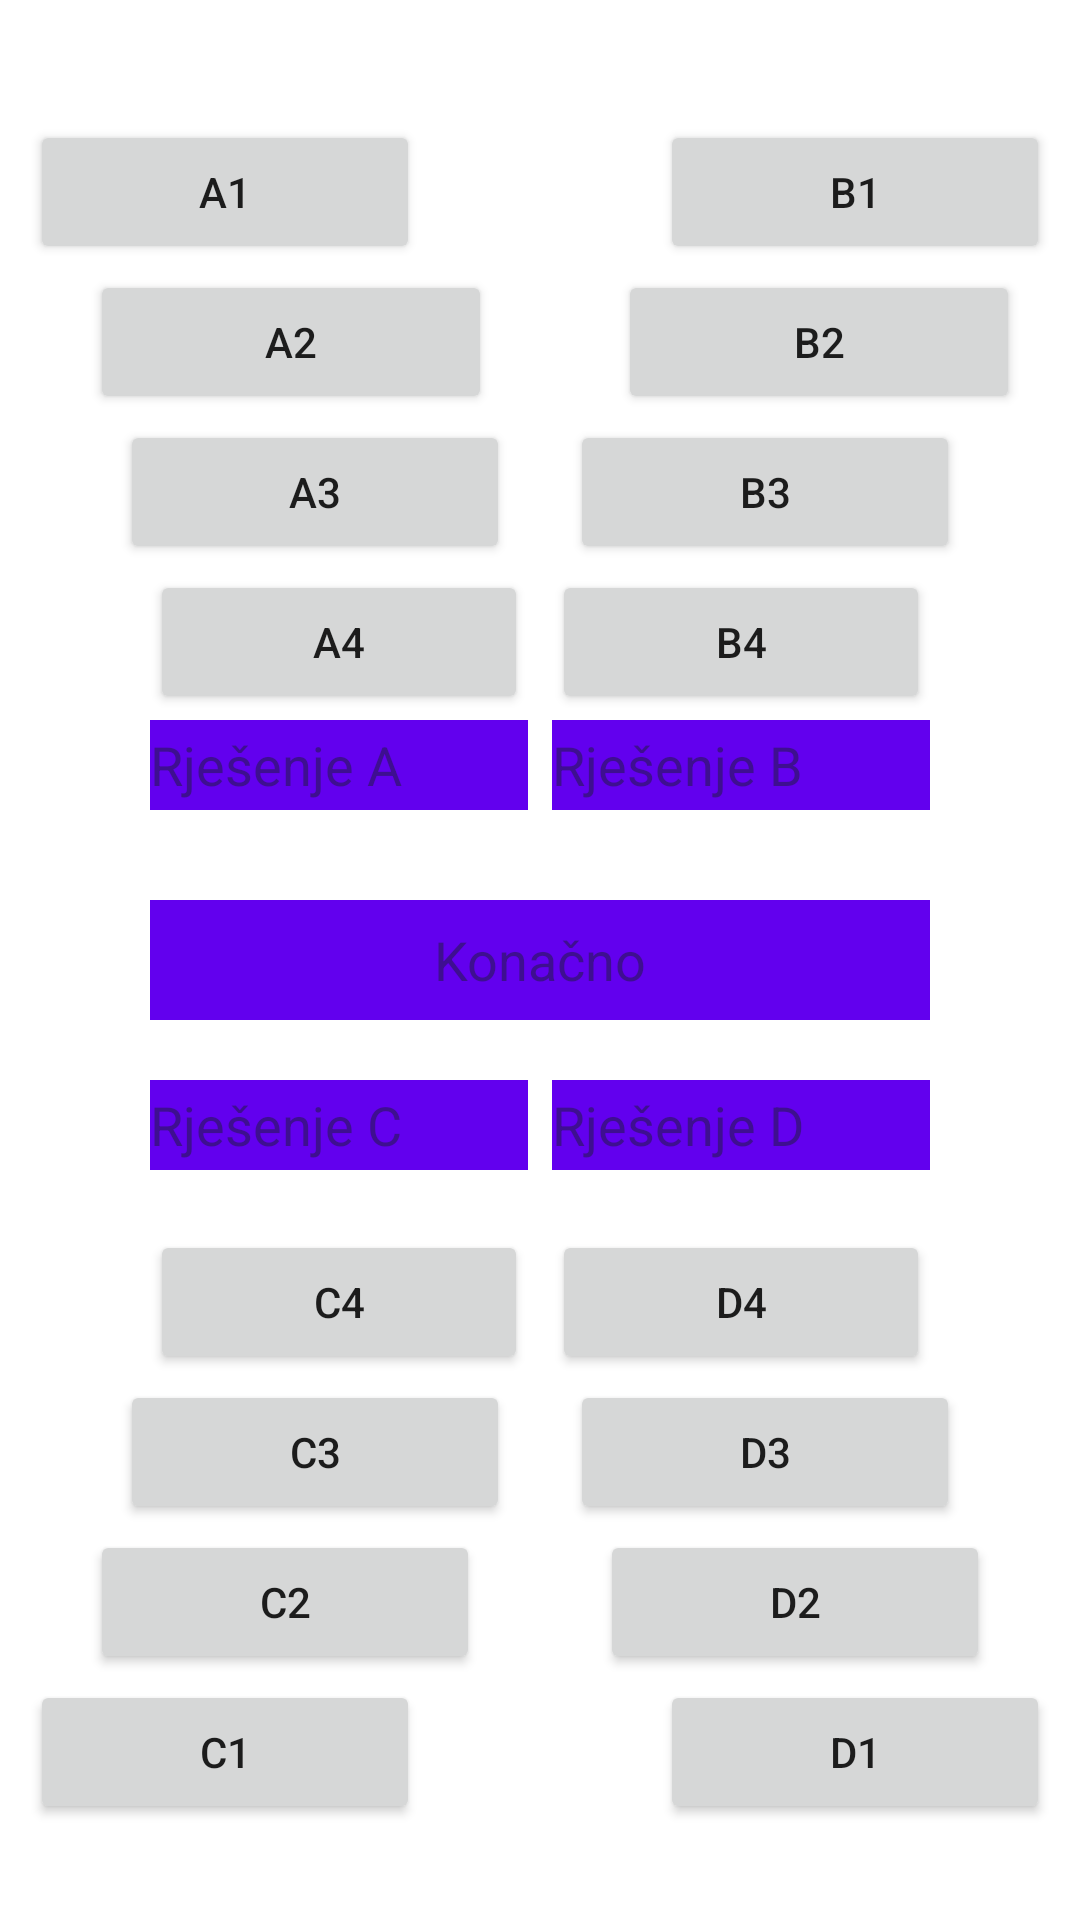

The Android layout XML behind this screen, and the referenced resources:
<!-- AndroidManifest.xml: application theme Theme.ProjekatMA2023 -->
<!-- res/layout/fragment_asocijacije.xml -->
<?xml version="1.0" encoding="utf-8"?>
<RelativeLayout xmlns:android="http://schemas.android.com/apk/res/android"
    xmlns:tools="http://schemas.android.com/tools"
    xmlns:app="http://schemas.android.com/apk/res-auto"
    android:layout_width="match_parent"
    android:layout_height="match_parent"
    tools:context=".AsocijacijeFragment"
    android:background="@drawable/games_bkg">

    <LinearLayout
        android:id="@+id/mainLayout"
        android:layout_width="match_parent"
        android:layout_height="match_parent"
        android:orientation="vertical"
        app:layout_constraintBottom_toBottomOf="parent"
        app:layout_constraintEnd_toEndOf="parent"
        app:layout_constraintStart_toStartOf="parent"
        app:layout_constraintTop_toTopOf="parent"/>

    <LinearLayout
        android:id="@+id/linearAB1"
        android:layout_width="match_parent"
        android:layout_height="wrap_content"
        android:layout_marginTop="40dp"
        app:layout_constraintTop_toTopOf="parent">

        <Button
            android:id="@+id/a1"
            android:layout_width="0dp"
            android:layout_height="wrap_content"
            android:layout_weight="1"
            android:text="A1"
            android:layout_marginRight="40dp"
            android:layout_marginLeft="10dp"
 />

        <Button
            android:id="@+id/b1"
            android:layout_width="0dp"
            android:layout_height="wrap_content"
            android:layout_weight="1"
            android:text="B1"
            android:layout_marginLeft="40dp"
            android:layout_marginRight="10dp"/>

    </LinearLayout>

    <LinearLayout
        android:id="@+id/linearAB2"
        android:layout_width="match_parent"
        android:layout_height="wrap_content"
        android:layout_marginTop="90dp"
        app:layout_constraintTop_toBottomOf="@id/linearAB1">

        <Button
            android:id="@+id/a2"
            android:layout_width="0dp"
            android:layout_height="wrap_content"
            android:layout_weight="1"
            android:text="A2"
            android:layout_marginRight="20dp"
            android:layout_marginLeft="30dp"/>

        <Button
            android:id="@+id/b2"
            android:layout_width="0dp"
            android:layout_height="wrap_content"
            android:layout_weight="1"
            android:text="B2"
            android:layout_marginLeft="22dp"
            android:layout_marginRight="20dp"/>

    </LinearLayout>

    <LinearLayout
        android:id="@+id/linearAB3"
        android:layout_width="match_parent"
        android:layout_height="wrap_content"
        android:layout_marginTop="140dp"
        app:layout_constraintTop_toBottomOf="@id/linearAB2">

        <Button
            android:id="@+id/a3"
            android:layout_width="0dp"
            android:layout_height="wrap_content"
            android:layout_weight="1"
            android:text="A3"
            android:layout_marginRight="10dp"
            android:layout_marginLeft="40dp"/>

        <Button
            android:id="@+id/b3"
            android:layout_width="0dp"
            android:layout_height="wrap_content"
            android:layout_weight="1"
            android:text="B3"
            android:layout_marginLeft="10dp"
            android:layout_marginRight="40dp"/>

    </LinearLayout>

    <LinearLayout
        android:id="@+id/linearAB4"
        android:layout_width="match_parent"
        android:layout_height="wrap_content"
        android:layout_marginTop="190dp"
        app:layout_constraintTop_toBottomOf="@id/linearAB3">

        <Button
            android:id="@+id/a4"
            android:layout_width="0dp"
            android:layout_height="wrap_content"
            android:layout_weight="1"
            android:text="A4"
            android:layout_marginStart="50dp"
            android:layout_marginEnd="4dp"/>

        <Button
            android:id="@+id/b4"
            android:layout_width="0dp"
            android:layout_height="wrap_content"
            android:layout_weight="1"
            android:text="B4"
            android:layout_marginStart="4dp"
            android:layout_marginEnd="50dp"/>

    </LinearLayout>

    <LinearLayout
        android:id="@+id/linearResenjeAB"
        android:layout_width="match_parent"
        android:layout_height="wrap_content"
        android:layout_marginTop="240dp"
        app:layout_constraintTop_toBottomOf="@id/linearAB4">

        <EditText
            android:id="@+id/konacnoA"
            android:layout_width="0dp"
            android:layout_height="30dp"
            android:textColor="@color/white"
            android:layout_weight="1"
            android:hint="Rješenje A"
            android:textColorHint="@color/oxford_blue_opacity"
            android:layout_marginStart="50dp"
            android:layout_marginEnd="4dp"
            android:background="@color/purple_500" />

        <EditText
            android:id="@+id/konacnoB"
            android:layout_width="0dp"
            android:layout_height="30dp"
            android:textColor="@color/white"
            android:layout_weight="1"
            android:hint="Rješenje B"
            android:textColorHint="@color/oxford_blue_opacity"
            android:background="@color/purple_500"
            android:layout_marginStart="4dp"
            android:layout_marginEnd="50dp"/>

    </LinearLayout>


    <LinearLayout
        android:id="@+id/solutionRowLayout"
        android:layout_width="match_parent"
        android:layout_height="wrap_content"
        android:layout_marginTop="300dp"
        app:layout_constraintTop_toBottomOf="@id/linearResenjeAB">

        <EditText
            android:id="@+id/konacnoSve"
            android:layout_width="match_parent"
            android:textAlignment="center"
            android:layout_height="40dp"
            android:textColor="@color/white"
            android:layout_weight="1"
            android:background="@color/purple_500"
            android:hint="Konačno"
            android:textColorHint="@color/oxford_blue_opacity"
            android:layout_marginLeft="50dp"
            android:layout_marginRight="50dp"/>

    </LinearLayout>


    <LinearLayout
        android:id="@+id/linearResenjeCD"
        android:layout_width="match_parent"
        android:layout_height="wrap_content"
        android:layout_marginTop="360dp">

        <EditText
            android:id="@+id/konacnoC"
            android:layout_width="0dp"
            android:layout_height="30dp"
            android:textColor="@color/white"
            android:layout_weight="1"
            android:hint="Rješenje C"
            android:textColorHint="@color/oxford_blue_opacity"
            android:background="@color/purple_500"
            android:layout_marginRight="4dp"
            android:layout_marginLeft="50dp"
            app:layout_constraintStart_toStartOf="parent"
            app:layout_constraintEnd_toStartOf="@+id/buttonResenjeD"/>

        <EditText
            android:id="@+id/konacnoD"
            android:layout_width="0dp"
            android:layout_height="30dp"
            android:textColor="@color/white"
            android:layout_weight="1"
            android:hint="Rješenje D"
            android:textColorHint="@color/oxford_blue_opacity"
            android:background="@color/purple_500"
            android:layout_marginLeft="4dp"
            android:layout_marginRight="50dp"
            app:layout_constraintStart_toEndOf="@+id/buttonResenjeC"
            app:layout_constraintEnd_toEndOf="parent"/>

    </LinearLayout>

    <LinearLayout
        android:id="@+id/linearCD4"
        android:layout_width="match_parent"
        android:layout_height="wrap_content"
        android:layout_marginTop="410dp">

        <Button
            android:id="@+id/c4"
            android:layout_width="0dp"
            android:layout_height="wrap_content"
            android:layout_weight="1"
            android:text="C4"
            android:layout_marginRight="4dp"
            android:layout_marginLeft="50dp"
            app:layout_constraintStart_toStartOf="parent"
            app:layout_constraintEnd_toStartOf="@+id/buttonD4"/>

        <Button
            android:id="@+id/d4"
            android:layout_width="0dp"
            android:layout_height="wrap_content"
            android:layout_weight="1"
            android:text="D4"
            android:layout_marginLeft="4dp"
            android:layout_marginRight="50dp"
            app:layout_constraintStart_toEndOf="@+id/buttonC4"
            app:layout_constraintEnd_toEndOf="parent"/>

    </LinearLayout>

    <LinearLayout
        android:id="@+id/linearCD3"
        android:layout_width="match_parent"
        android:layout_height="wrap_content"
        android:layout_marginTop="460dp">

        <Button
            android:id="@+id/c3"
            android:layout_width="0dp"
            android:layout_height="wrap_content"
            android:layout_weight="1"
            android:text="C3"
            android:layout_marginRight="10dp"
            android:layout_marginLeft="40dp"
            app:layout_constraintStart_toStartOf="parent"
            app:layout_constraintEnd_toStartOf="@+id/buttonD3"/>

        <Button
            android:id="@+id/d3"
            android:layout_width="0dp"
            android:layout_height="wrap_content"
            android:layout_weight="1"
            android:text="D3"
            android:layout_marginLeft="10dp"
            android:layout_marginRight="40dp"
            app:layout_constraintStart_toEndOf="@+id/buttonC3"
            app:layout_constraintEnd_toEndOf="parent"/>

    </LinearLayout>

    <LinearLayout
        android:id="@+id/linearCD2"
        android:layout_width="match_parent"
        android:layout_height="wrap_content"
        android:layout_marginTop="510dp">

        <Button
            android:id="@+id/c2"
            android:layout_width="0dp"
            android:layout_height="wrap_content"
            android:layout_weight="1"
            android:text="C2"
            android:layout_marginRight="20dp"
            android:layout_marginLeft="30dp"/>

        <Button
            android:id="@+id/d2"
            android:layout_width="0dp"
            android:layout_height="wrap_content"
            android:layout_weight="1"
            android:text="D2"
            android:layout_marginLeft="20dp"
            android:layout_marginRight="30dp"/>

    </LinearLayout>

    <LinearLayout
        android:id="@+id/linearCD1"
        android:layout_width="match_parent"
        android:layout_height="wrap_content"
        android:layout_marginTop="560dp">

        <Button
            android:id="@+id/c1"
            android:layout_width="0dp"
            android:layout_height="wrap_content"
            android:layout_weight="1"
            android:text="C1"
            android:layout_marginRight="40dp"
            android:layout_marginLeft="10dp"/>

        <Button
            android:id="@+id/d1"
            android:layout_width="0dp"
            android:layout_height="wrap_content"
            android:layout_weight="1"
            android:text="D1"
            android:layout_marginLeft="40dp"
            android:layout_marginRight="10dp"/>

    </LinearLayout>
    <LinearLayout
        android:layout_width="match_parent"
        android:layout_height="wrap_content"
        android:layout_marginTop="630dp"
        android:orientation="vertical">

        <Button
            android:layout_width="wrap_content"
            android:layout_height="match_parent"
            android:text="potvrdi"
            android:layout_gravity="center"
            android:id="@+id/potvrdiBtn"/>



    </LinearLayout>

</RelativeLayout>
<!-- resources referenced by this layout -->
<resources>
  <color name="oxford_blue_opacity">#80191D32</color>
  <color name="purple_500">#FF6200EE</color>
  <color name="white">#FFFFFFFF</color>
  <style name="Theme.ProjekatMA2023" parent="Theme.MaterialComponents.DayNight.NoActionBar">
          
          <item name="colorPrimary">@color/purple_500</item>
          <item name="colorPrimaryVariant">@color/purple_700</item>
          <item name="colorOnPrimary">@color/white</item>
          
          <item name="colorSecondary">@color/teal_200</item>
          <item name="colorSecondaryVariant">@color/teal_700</item>
          <item name="colorOnSecondary">@color/black</item>
          
  
          
      </style>
  <color name="purple_700">#FF3700B3</color>
  <color name="teal_200">#FF03DAC5</color>
  <color name="teal_700">#FF018786</color>
  <color name="black">#FF000000</color>
</resources>
